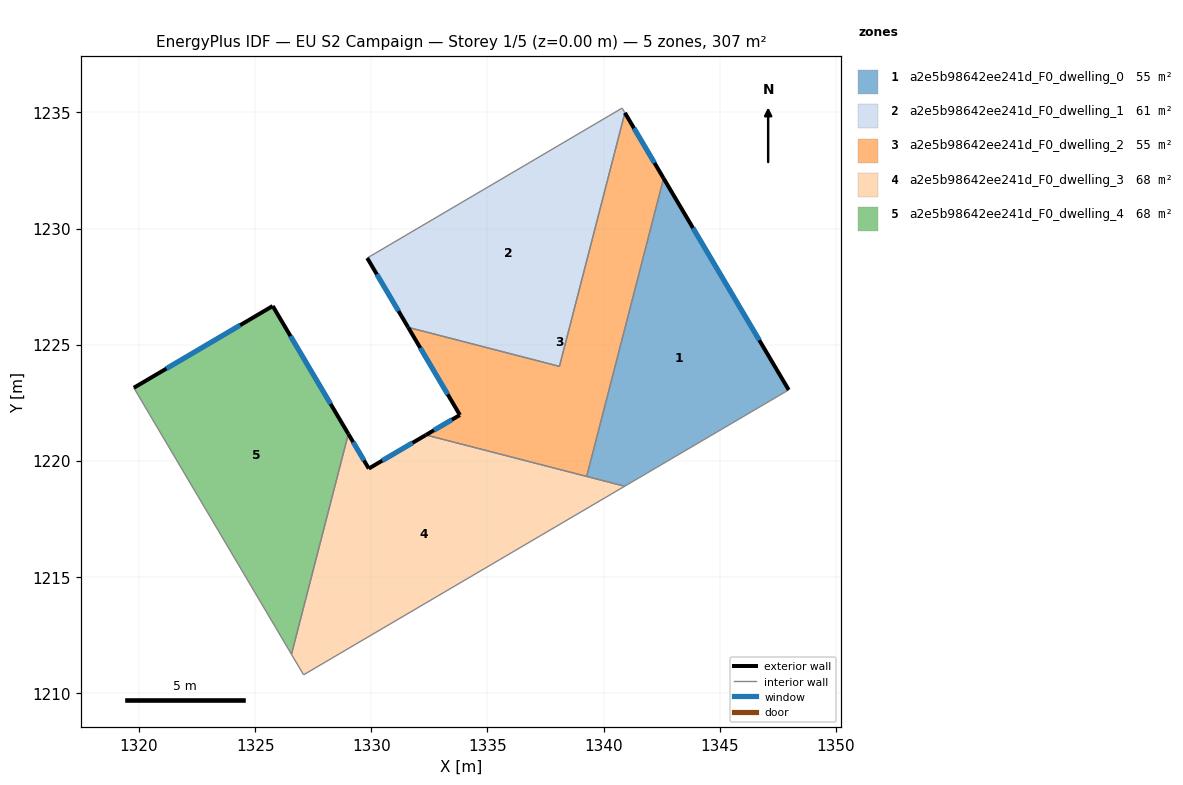
=== STOREY PLAN SPEC (per zone: floor XY polygon, exterior-wall plan segments, windows/doors) ===
zone 1: a2e5b98642ee241d_F0_dwelling_0  (54.5 m²)
  floor: (1342.59, 1232.16) (1347.97, 1223.05) (1340.91, 1218.91) (1339.27, 1219.33)
  exterior wall: (1347.97, 1223.05) – (1342.59, 1232.16)  [10.6 m]
    window: (1346.71, 1225.19) – (1343.85, 1230.02)  [8.9 m²]
  interior walls: 3
zone 2: a2e5b98642ee241d_F0_dwelling_1  (61.5 m²)
  floor: (1340.80, 1235.19) (1340.92, 1234.98) (1338.10, 1224.07) (1331.59, 1225.75) (1329.82, 1228.73)
  exterior wall: (1329.82, 1228.73) – (1331.59, 1225.75)  [3.5 m]
    window: (1330.24, 1228.03) – (1331.17, 1226.45)  [2.9 m²]
  interior walls: 4
zone 3: a2e5b98642ee241d_F0_dwelling_2  (54.5 m²)
  floor: (1340.92, 1234.98) (1342.59, 1232.16) (1339.27, 1219.33) (1332.35, 1221.11) (1333.82, 1221.97) (1331.59, 1225.75) (1338.10, 1224.07)
  exterior wall: (1342.59, 1232.16) – (1340.92, 1234.98)  [3.3 m]
    window: (1342.19, 1232.83) – (1341.31, 1234.32)  [2.8 m²]
  exterior wall: (1333.82, 1221.97) – (1332.35, 1221.11)  [1.7 m]
    window: (1333.47, 1221.77) – (1332.70, 1221.31)  [1.4 m²]
  exterior wall: (1331.59, 1225.75) – (1333.82, 1221.97)  [4.4 m]
    window: (1332.11, 1224.86) – (1333.29, 1222.86)  [3.7 m²]
  interior walls: 4
zone 4: a2e5b98642ee241d_F0_dwelling_3  (68.5 m²)
  floor: (1340.91, 1218.91) (1327.09, 1210.79) (1326.56, 1211.67) (1329.01, 1221.16) (1329.89, 1219.67) (1332.35, 1221.11)
  exterior wall: (1329.89, 1219.67) – (1329.01, 1221.16)  [1.7 m]
    window: (1329.69, 1220.02) – (1329.22, 1220.81)  [1.5 m²]
  exterior wall: (1332.35, 1221.11) – (1329.89, 1219.67)  [2.9 m]
    window: (1331.78, 1220.77) – (1330.47, 1220.01)  [2.4 m²]
  interior walls: 5
zone 5: a2e5b98642ee241d_F0_dwelling_4  (68.5 m²)
  floor: (1325.76, 1226.67) (1329.01, 1221.16) (1326.56, 1211.67) (1319.78, 1223.14)
  exterior wall: (1329.01, 1221.16) – (1325.76, 1226.67)  [6.4 m]
    window: (1328.25, 1222.45) – (1326.52, 1225.37)  [5.4 m²]
  exterior wall: (1325.76, 1226.67) – (1319.78, 1223.14)  [6.9 m]
    window: (1324.35, 1225.84) – (1321.18, 1223.97)  [5.9 m²]
  interior walls: 2

=== DERIVED (storey summary) ===
Building: EU S2 Campaign
Storey: 1 of 5  (floor level z = 0.00 m)
Storey gross floor area: 307.5 m²
Zones on this storey: 5
  - a2e5b98642ee241d_F0_dwelling_0: floor 54.5 m²; exterior wall 10.6 m (31.7 m²); 1 window(s) 8.9 m²; WWR 28.1%
  - a2e5b98642ee241d_F0_dwelling_1: floor 61.5 m²; exterior wall 3.5 m (10.4 m²); 1 window(s) 2.9 m²; WWR 28.1%
  - a2e5b98642ee241d_F0_dwelling_2: floor 54.5 m²; exterior wall 9.4 m (28.1 m²); 3 window(s) 7.9 m²; WWR 28.1%
  - a2e5b98642ee241d_F0_dwelling_3: floor 68.5 m²; exterior wall 4.6 m (13.8 m²); 2 window(s) 3.9 m²; WWR 28.1%
  - a2e5b98642ee241d_F0_dwelling_4: floor 68.5 m²; exterior wall 13.3 m (40.0 m²); 2 window(s) 11.3 m²; WWR 28.1%
Zone adjacency (shared interzone walls):
  - a2e5b98642ee241d_F0_dwelling_0 ↔ a2e5b98642ee241d_F0_dwelling_2
  - a2e5b98642ee241d_F0_dwelling_0 ↔ a2e5b98642ee241d_F0_dwelling_3
  - a2e5b98642ee241d_F0_dwelling_1 ↔ a2e5b98642ee241d_F0_dwelling_2
  - a2e5b98642ee241d_F0_dwelling_2 ↔ a2e5b98642ee241d_F0_dwelling_3
  - a2e5b98642ee241d_F0_dwelling_3 ↔ a2e5b98642ee241d_F0_dwelling_4